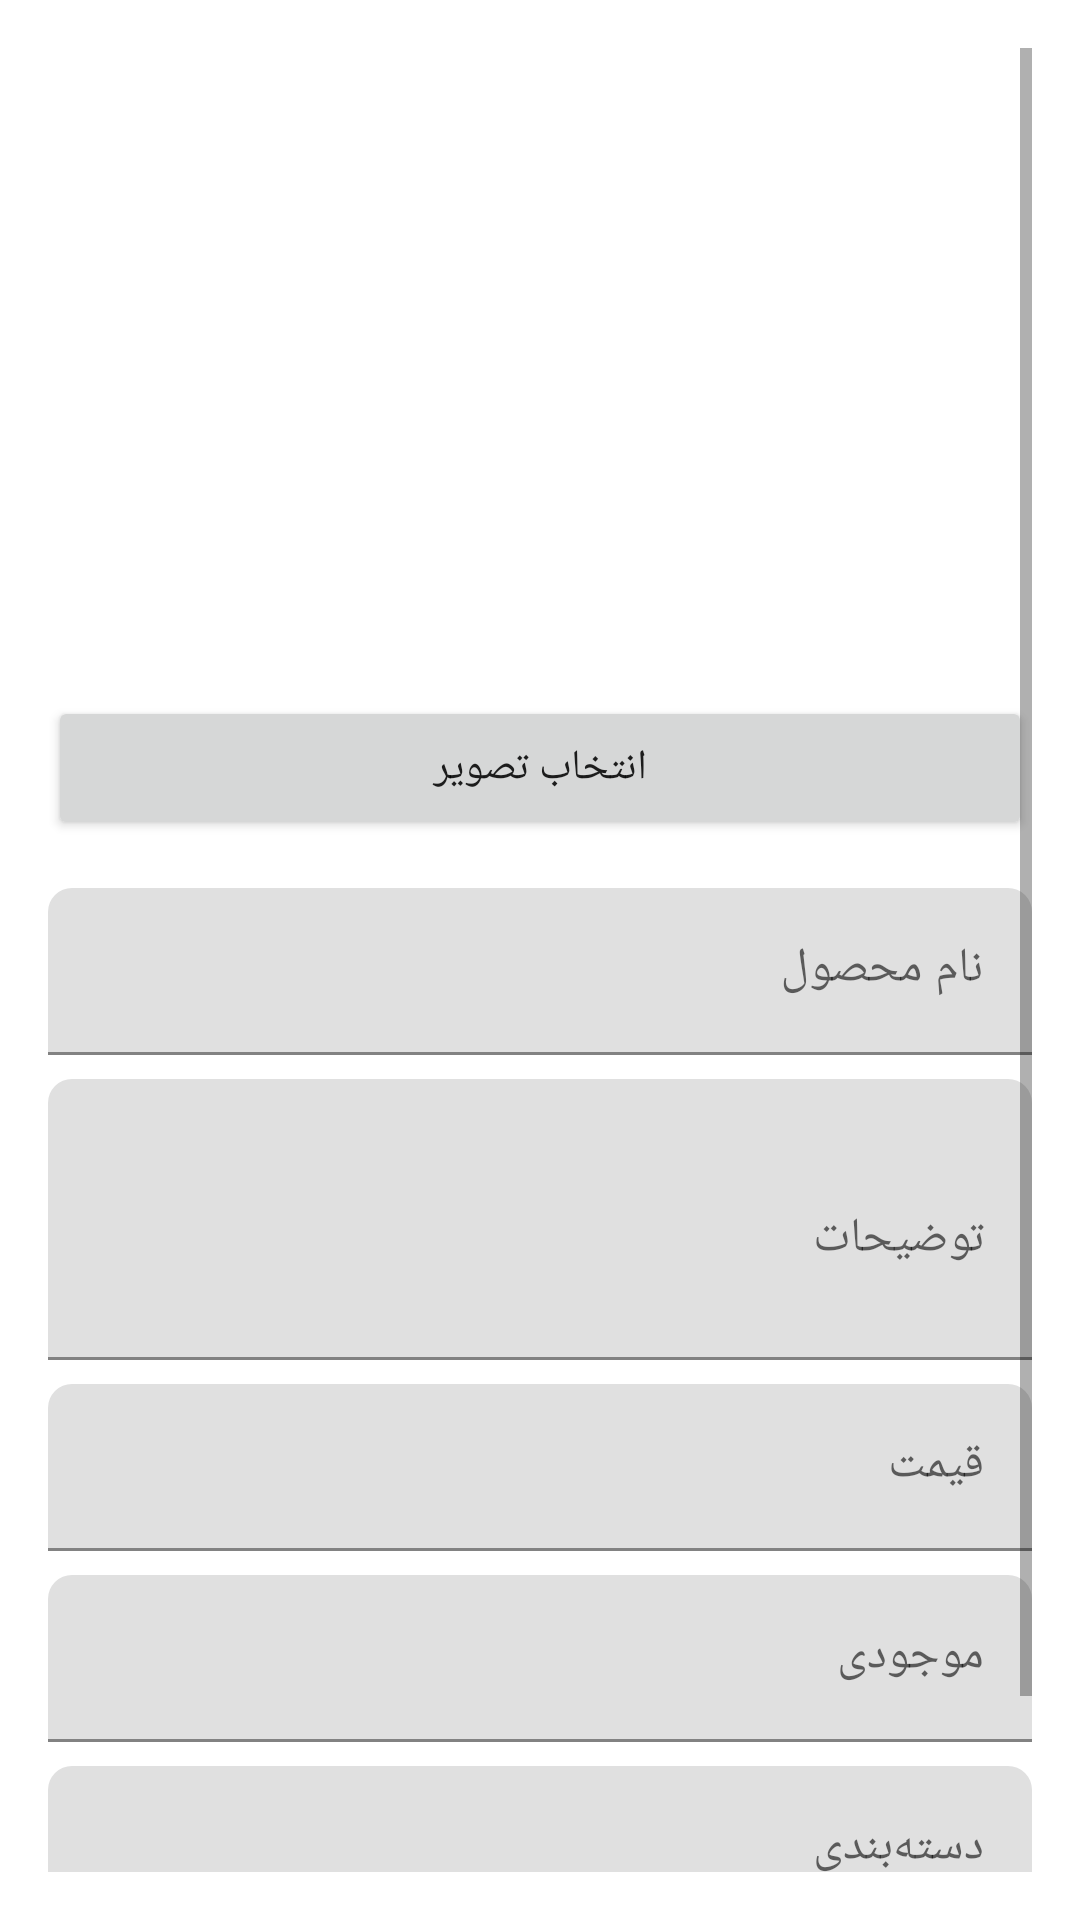

This screen was rendered from an Android layout file. Write that file and the resources it references.
<!-- AndroidManifest.xml: application theme Theme.ShoppingApp -->
<!-- res/layout/activity_admin_panel.xml -->
<?xml version="1.0" encoding="utf-8"?>
<ScrollView xmlns:android="http://schemas.android.com/apk/res/android"
    xmlns:app="http://schemas.android.com/apk/res-auto"
    android:layout_width="match_parent"
    android:layout_height="match_parent"
    android:padding="16dp">

    <LinearLayout
        android:layout_width="match_parent"
        android:layout_height="wrap_content"
        android:orientation="vertical">

        <ImageView
            android:id="@+id/productImage"
            android:layout_width="200dp"
            android:layout_height="200dp"
            android:layout_gravity="center"
            android:layout_marginBottom="16dp"
            android:scaleType="centerCrop"
            android:src="@drawable/placeholder_image" />

        <Button
            android:id="@+id/selectImageButton"
            android:layout_width="match_parent"
            android:layout_height="wrap_content"
            android:layout_marginBottom="16dp"
            android:text="انتخاب تصویر" />

        <com.google.android.material.textfield.TextInputLayout
            android:layout_width="match_parent"
            android:layout_height="wrap_content"
            android:layout_marginBottom="8dp"
            android:hint="نام محصول">

            <com.google.android.material.textfield.TextInputEditText
                android:id="@+id/nameInput"
                android:layout_width="match_parent"
                android:layout_height="wrap_content"
                android:inputType="text" />
        </com.google.android.material.textfield.TextInputLayout>

        <com.google.android.material.textfield.TextInputLayout
            android:layout_width="match_parent"
            android:layout_height="wrap_content"
            android:layout_marginBottom="8dp"
            android:hint="توضیحات">

            <com.google.android.material.textfield.TextInputEditText
                android:id="@+id/descriptionInput"
                android:layout_width="match_parent"
                android:layout_height="wrap_content"
                android:inputType="textMultiLine"
                android:minLines="3" />
        </com.google.android.material.textfield.TextInputLayout>

        <com.google.android.material.textfield.TextInputLayout
            android:layout_width="match_parent"
            android:layout_height="wrap_content"
            android:layout_marginBottom="8dp"
            android:hint="قیمت">

            <com.google.android.material.textfield.TextInputEditText
                android:id="@+id/priceInput"
                android:layout_width="match_parent"
                android:layout_height="wrap_content"
                android:inputType="numberDecimal" />
        </com.google.android.material.textfield.TextInputLayout>

        <com.google.android.material.textfield.TextInputLayout
            android:layout_width="match_parent"
            android:layout_height="wrap_content"
            android:layout_marginBottom="8dp"
            android:hint="موجودی">

            <com.google.android.material.textfield.TextInputEditText
                android:id="@+id/stockInput"
                android:layout_width="match_parent"
                android:layout_height="wrap_content"
                android:inputType="number" />
        </com.google.android.material.textfield.TextInputLayout>

        <com.google.android.material.textfield.TextInputLayout
            android:layout_width="match_parent"
            android:layout_height="wrap_content"
            android:layout_marginBottom="16dp"
            android:hint="دسته‌بندی">

            <com.google.android.material.textfield.TextInputEditText
                android:id="@+id/categoryInput"
                android:layout_width="match_parent"
                android:layout_height="wrap_content"
                android:inputType="text" />
        </com.google.android.material.textfield.TextInputLayout>

        <Button
            android:id="@+id/addButton"
            android:layout_width="match_parent"
            android:layout_height="wrap_content"
            android:text="افزودن محصول" />

    </LinearLayout>
</ScrollView>
<!-- resources referenced by this layout -->
<resources>
  <style name="Theme.ShoppingApp" parent="Theme.MaterialComponents.DayNight.NoActionBar">
          
          <item name="colorPrimary">@color/purple_500</item>
          <item name="colorPrimaryVariant">@color/purple_700</item>
          <item name="colorOnPrimary">@color/white</item>
          
          <item name="colorSecondary">@color/teal_200</item>
          <item name="colorSecondaryVariant">@color/teal_700</item>
          <item name="colorOnSecondary">@color/black</item>
          
          <item name="android:statusBarColor">?attr/colorPrimaryVariant</item>
          
          <item name="windowActionBar">false</item>
          <item name="windowNoTitle">true</item>
          
          <item name="android:colorBackground">@color/background</item>
          <item name="colorSurface">@color/surface</item>
          <item name="colorOnSurface">@color/on_surface</item>
          
          <item name="colorError">@color/error</item>
          <item name="colorOnError">@color/white</item>
          
          <item name="android:textColorPrimary">@color/text_primary</item>
          <item name="android:textColorSecondary">@color/text_secondary</item>
          
          <item name="shapeAppearanceSmallComponent">@style/ShapeAppearance.App.SmallComponent</item>
          <item name="shapeAppearanceMediumComponent">@style/ShapeAppearance.App.MediumComponent</item>
          <item name="shapeAppearanceLargeComponent">@style/ShapeAppearance.App.LargeComponent</item>
      </style>
  <color name="purple_500">#FF6200EE</color>
  <color name="purple_700">#FF3700B3</color>
  <color name="white">#FFFFFFFF</color>
  <color name="teal_200">#FF03DAC5</color>
  <color name="teal_700">#FF018786</color>
  <color name="black">#FF000000</color>
  <color name="background">#FFFFFFFF</color>
  <color name="surface">#FFFFFFFF</color>
  <color name="on_surface">#000000</color>
  <color name="error">#FFB00020</color>
  <color name="text_primary">#DE000000</color>
  <color name="text_secondary">#99000000</color>
  <style name="ShapeAppearance.App.SmallComponent" parent="ShapeAppearance.MaterialComponents.SmallComponent">
          <item name="cornerFamily">rounded</item>
          <item name="cornerSize">8dp</item>
      </style>
  <style name="ShapeAppearance.App.MediumComponent" parent="ShapeAppearance.MaterialComponents.MediumComponent">
          <item name="cornerFamily">rounded</item>
          <item name="cornerSize">12dp</item>
      </style>
  <style name="ShapeAppearance.App.LargeComponent" parent="ShapeAppearance.MaterialComponents.LargeComponent">
          <item name="cornerFamily">rounded</item>
          <item name="cornerSize">16dp</item>
      </style>
</resources>
